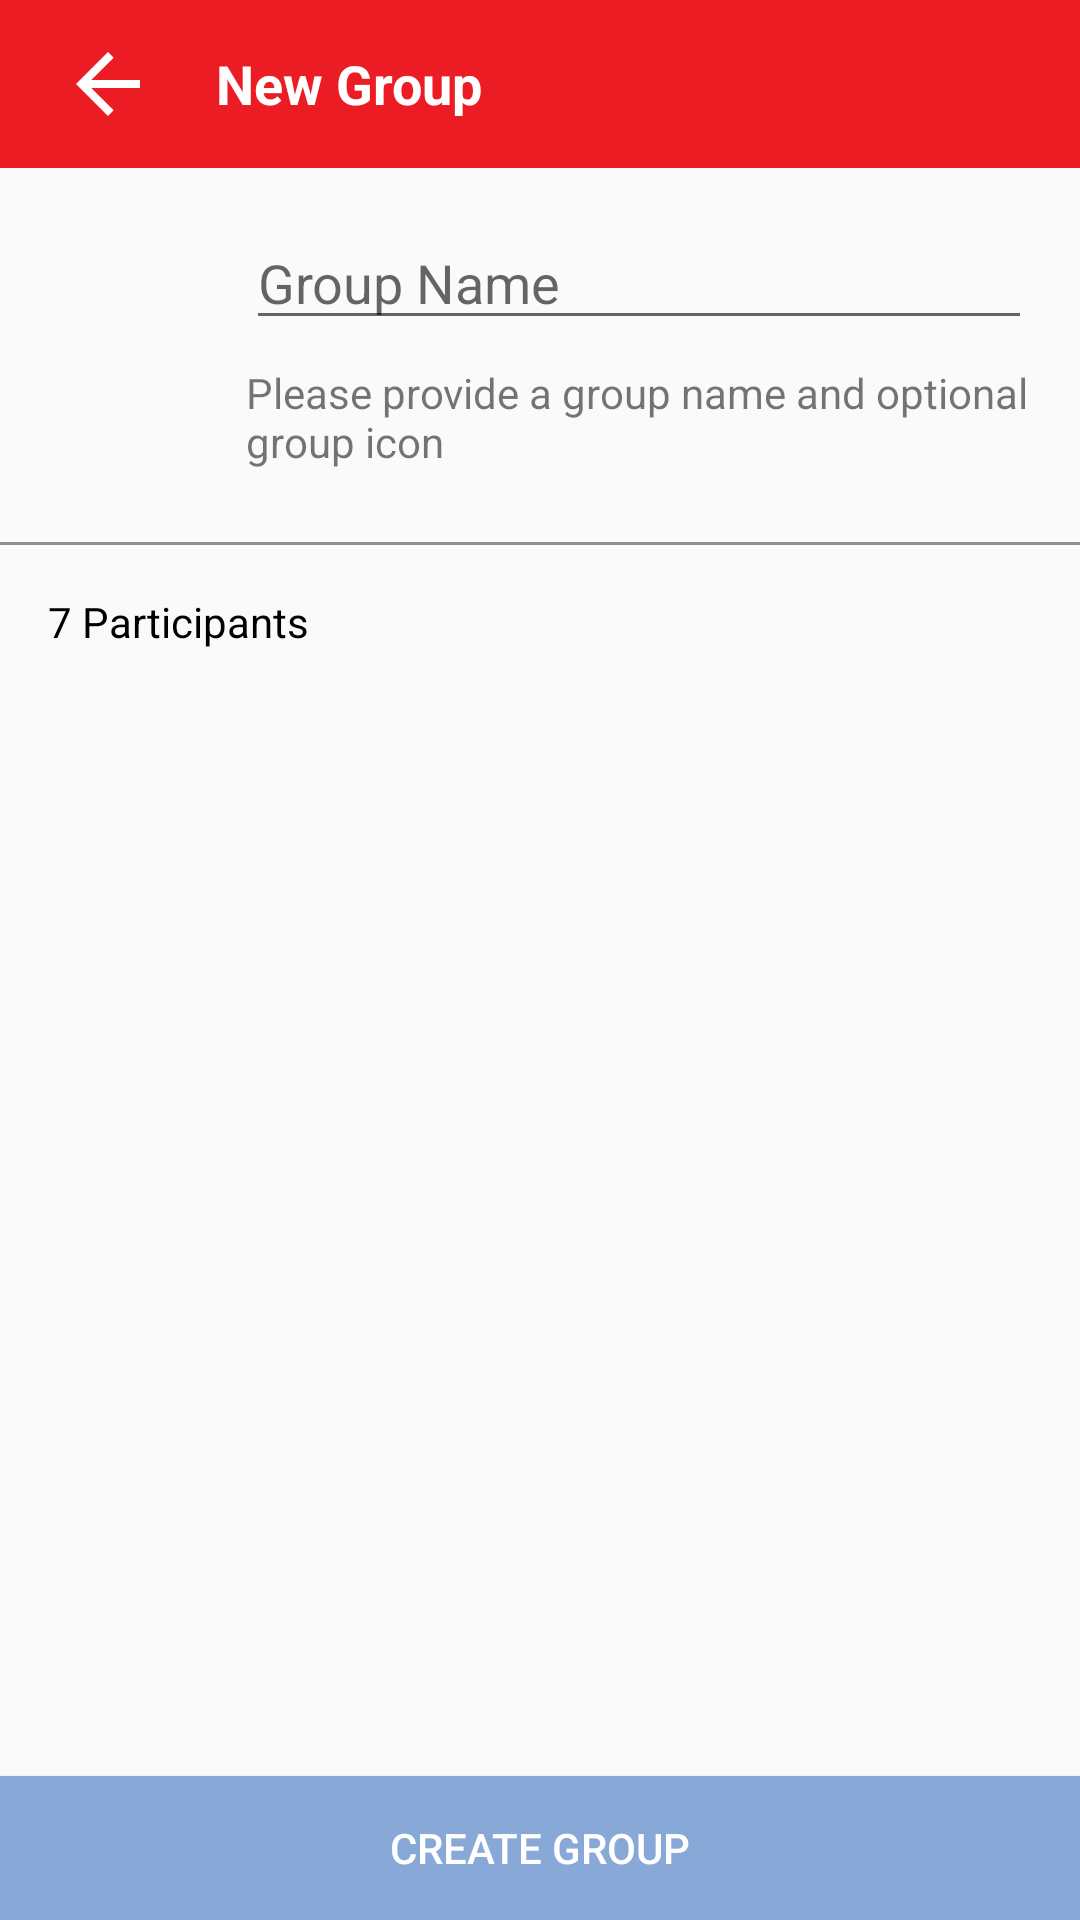

Layout XML and referenced resources for this Android screen:
<!-- AndroidManifest.xml: application theme AppTheme -->
<!-- res/layout/activity_new_group.xml -->
<?xml version="1.0" encoding="utf-8"?>
<RelativeLayout xmlns:android="http://schemas.android.com/apk/res/android"
    xmlns:app="http://schemas.android.com/apk/res-auto"
    xmlns:tools="http://schemas.android.com/tools"
    android:layout_width="match_parent"
    android:layout_height="match_parent"
    tools:context="io.example.kotlingroupchat.chat.ui.GroupDetailsActivity">

    <android.support.v7.widget.Toolbar
        android:id="@+id/toolbar"
        android:layout_width="match_parent"
        android:layout_height="56dp"
        android:background="@color/red"
        android:fitsSystemWindows="true">

        <RelativeLayout
            android:layout_width="match_parent"
            android:layout_height="match_parent">

            <android.support.v7.widget.AppCompatImageView
                android:id="@+id/iv_back"
                android:layout_width="40dp"
                android:layout_height="match_parent"
                android:layout_centerVertical="true"
                android:padding="@dimen/dp_4"
                app:srcCompat="@drawable/ic_arrow_back_white_24dp" />

            <TextView
                android:layout_width="wrap_content"
                android:layout_height="wrap_content"
                android:layout_centerVertical="true"
                android:layout_marginStart="@dimen/dp_16"
                android:layout_toEndOf="@+id/iv_back"
                android:text="New Group"
                android:textColor="@color/white"
                android:textSize="@dimen/sp_18"
                android:textStyle="bold" />
        </RelativeLayout>

    </android.support.v7.widget.Toolbar>


    <android.support.v7.widget.AppCompatImageView
        android:id="@+id/iv_profile"
        android:layout_width="50dp"
        android:layout_height="50dp"
        android:layout_below="@+id/toolbar"
        android:layout_margin="@dimen/dp_16"
        app:srcCompat="@drawable/ic_photo_camera_black_24dp" />


    <EditText
        android:id="@+id/et_groupname"
        android:layout_width="match_parent"
        android:layout_height="wrap_content"
        android:layout_below="@+id/toolbar"
        android:layout_marginEnd="@dimen/dp_16"
        android:layout_marginTop="@dimen/dp_16"
        android:layout_toEndOf="@+id/iv_profile"
        android:hint="Group Name" />

    <TextView
        android:id="@+id/label_hint"
        android:layout_width="match_parent"
        android:layout_height="wrap_content"
        android:layout_below="@+id/et_groupname"
        android:layout_marginEnd="@dimen/dp_16"
        android:layout_marginTop="@dimen/dp_8"
        android:layout_toEndOf="@+id/iv_profile"
        android:text="Please provide a group name and optional group icon" />

    <View
        android:id="@+id/view_1"
        android:layout_width="match_parent"
        android:layout_height="@dimen/dp_1"
        android:layout_below="@+id/label_hint"
        android:layout_marginTop="@dimen/dp_24"
        android:background="@color/greyish" />

    <TextView
        android:id="@+id/tv_no_of_participants"
        android:layout_width="wrap_content"
        android:layout_height="wrap_content"
        android:layout_below="@id/view_1"
        android:layout_margin="@dimen/dp_16"
        android:text="7 Participants"
        android:textColor="@color/black" />

    <Button
        android:id="@+id/btn_creategroup"
        android:layout_width="match_parent"
        android:layout_height="wrap_content"
        android:layout_alignParentBottom="true"
        android:background="@color/sky_blue"
        android:text="Create Group"
        android:textColor="@color/white" />

    <android.support.v7.widget.RecyclerView
        android:id="@+id/rv_main"
        android:layout_width="match_parent"
        android:layout_height="match_parent"
        android:layout_above="@+id/btn_creategroup"
        android:layout_below="@+id/tv_no_of_participants" />

</RelativeLayout>
<!-- resources referenced by this layout -->
<resources>
  <color name="black">#ff000000</color>
  <color name="greyish">#ff8f8f8f</color>
  <color name="red">#FFEC1C24</color>
  <color name="sky_blue">#ff88A8D8</color>
  <color name="white">#ffffffff</color>
  <dimen name="dp_1">1dp</dimen>
  <dimen name="dp_16">16dp</dimen>
  <dimen name="dp_24">24dp</dimen>
  <dimen name="dp_4">4dp</dimen>
  <dimen name="dp_8">8dp</dimen>
  <dimen name="sp_18">18sp</dimen>
  <!-- drawable ic_arrow_back_white_24dp (drawable) -->
  <vector xmlns:android="http://schemas.android.com/apk/res/android"
      android:width="24dp"
      android:height="24dp"
      android:viewportHeight="24.0"
      android:viewportWidth="24.0">
      <path
          android:fillColor="@color/white"
          android:pathData="M20,11H7.83l5.59,-5.59L12,4l-8,8 8,8 1.41,-1.41L7.83,13H20v-2z" />
  </vector>
  <style name="AppTheme" parent="Theme.AppCompat.Light.DarkActionBar">
          
          <item name="colorPrimary">@color/colorPrimary</item>
          <item name="colorPrimaryDark">@color/colorPrimaryDark</item>
          <item name="colorAccent">@color/colorAccent</item>
          <item name="windowActionBar">false</item>
          <item name="windowNoTitle">true</item>
      </style>
  <color name="colorPrimary">#ffEC1C24</color>
  <color name="colorPrimaryDark">#ffEC1C24</color>
  <color name="colorAccent">#ffff0000</color>
</resources>
